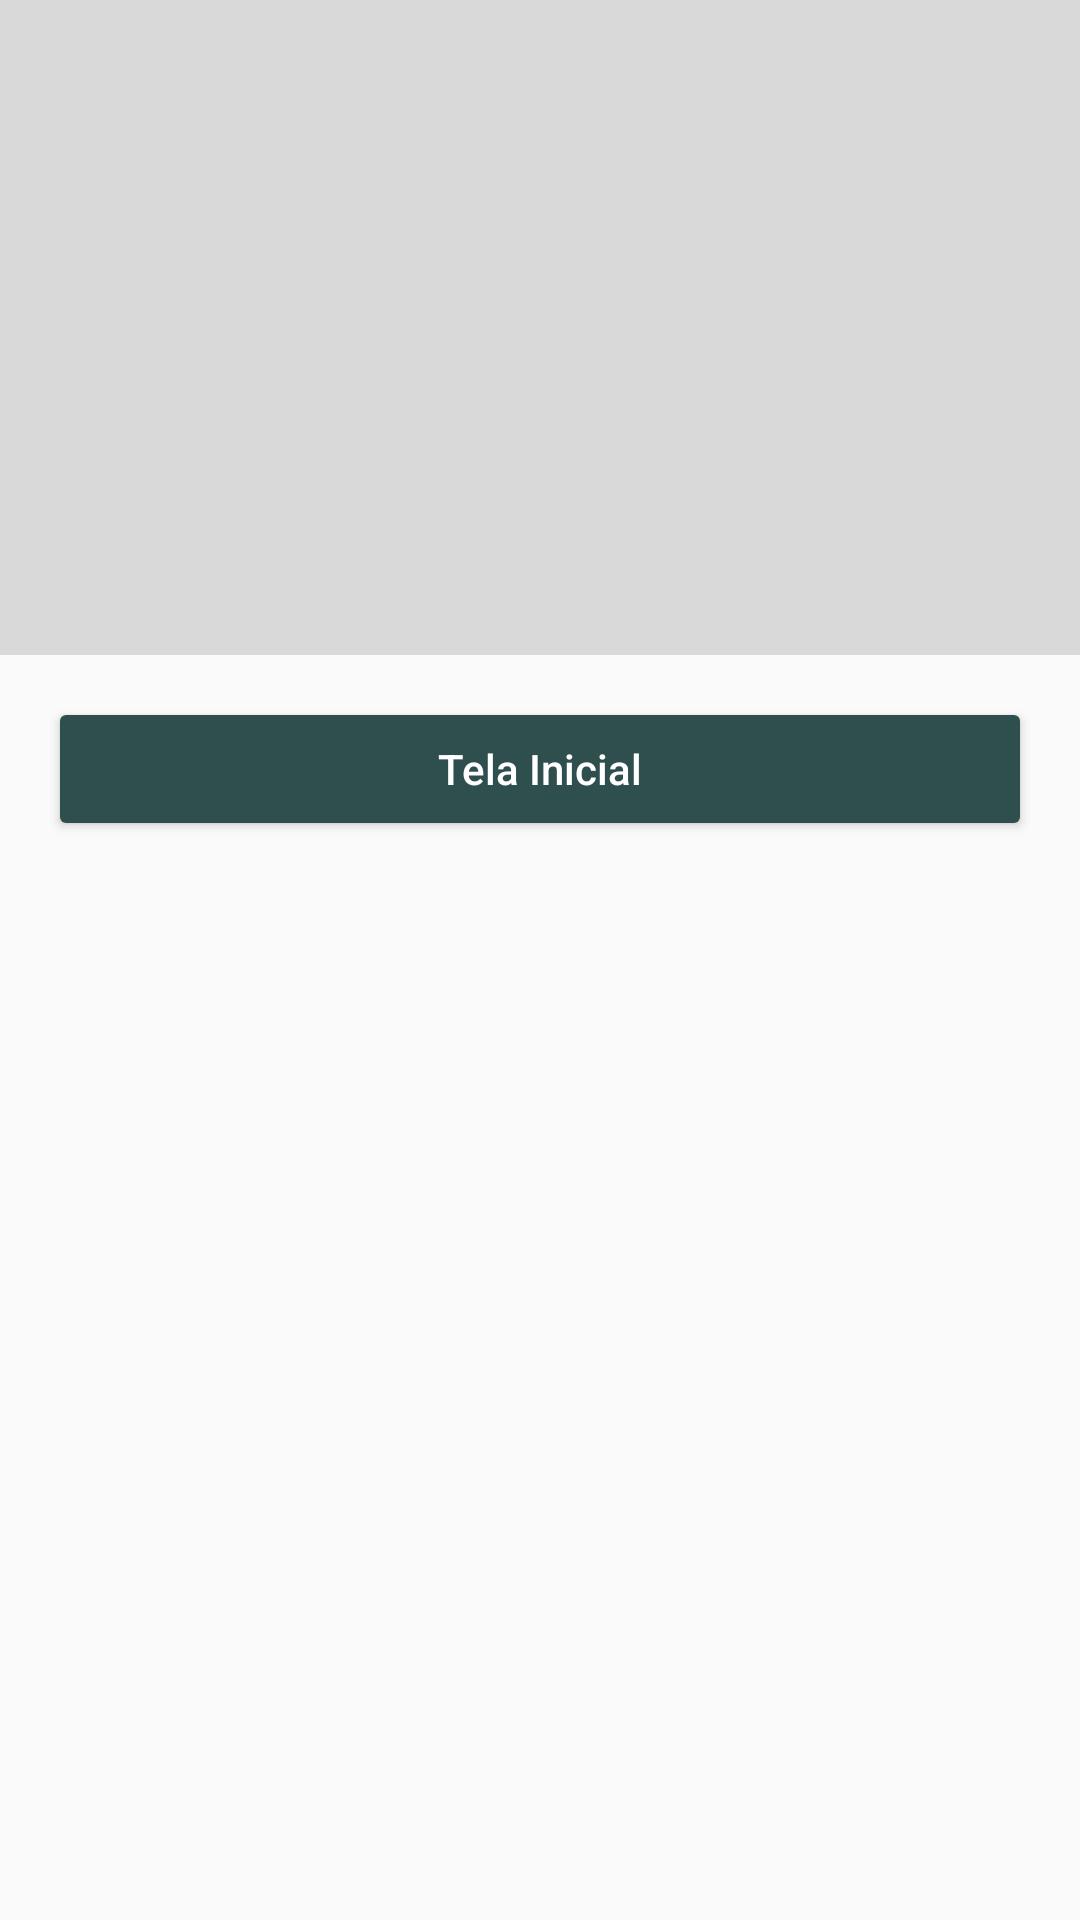

Here is an Android app screen rendered from its layout file. Give the layout XML and the strings, colors and styles it references.
<!-- AndroidManifest.xml: application theme AppTheme -->
<!-- res/layout/activity_tela_listar_todos_livros_usuario.xml -->
<?xml version="1.0" encoding="utf-8"?>
<android.support.constraint.ConstraintLayout xmlns:android="http://schemas.android.com/apk/res/android"
    xmlns:app="http://schemas.android.com/apk/res-auto"
    xmlns:tools="http://schemas.android.com/tools"
    android:id="@+id/raizTelaUserFuncao"
    android:layout_width="match_parent"
    android:layout_height="match_parent"
    tools:context=".livro.gui.TelaListaTodosLivrosAdm">


    <ScrollView
        android:layout_width="0dp"
        android:layout_height="0dp"
        android:orientation="vertical"
        app:layout_constraintBottom_toBottomOf="parent"
        app:layout_constraintHorizontal_bias="0.0"
        app:layout_constraintLeft_toLeftOf="parent"
        app:layout_constraintRight_toRightOf="parent"
        app:layout_constraintTop_toTopOf="parent"
        app:layout_constraintVertical_bias="0.0"
        tools:ignore="MissingConstraints">

        <android.support.constraint.ConstraintLayout
            android:layout_width="match_parent"
            android:layout_height="match_parent">

            <TextView
                android:id="@+id/textView4"
                android:layout_width="fill_parent"
                android:layout_height="wrap_content"
                android:elegantTextHeight="false"
                android:fontFamily="serif-monospace"
                android:gravity="center"
                android:text="Livros"
                android:textAlignment="center"
                android:textAllCaps="false"
                android:textColor="@color/colorPrimaryDark"
                android:textIsSelectable="false"
                android:textSize="22sp"
                android:textStyle="bold"
                android:typeface="normal"
                tools:layout_editor_absoluteX="16dp"
                tools:layout_editor_absoluteY="25dp" />

            <Button
                android:id="@+id/btTelaPricipal"
                android:layout_width="fill_parent"
                android:layout_height="wrap_content"
                android:layout_marginEnd="16dp"
                android:layout_marginStart="16dp"
                android:layout_marginTop="14dp"
                android:backgroundTint="@color/darkGreen"
                android:text="Tela Inicial"
                android:textAllCaps="false"
                android:textColor="@color/colorFontNormalLight"
                android:textColorHint="@color/colorgray"
                app:layout_constraintTop_toBottomOf="@+id/listViewLivroSugestao"
                tools:ignore="MissingConstraints"
                tools:layout_editor_absoluteX="16dp" />

            <TextView
                android:id="@+id/textView"
                android:layout_width="fill_parent"
                android:layout_height="wrap_content"
                android:layout_marginTop="-106dp"
                android:elegantTextHeight="false"
                android:fontFamily="serif-monospace"
                android:gravity="center"
                android:text="Sugestão"
                android:textAlignment="center"
                android:textAllCaps="false"
                android:textColor="@color/colorPrimaryDark"
                android:textIsSelectable="false"
                android:textSize="22sp"
                android:textStyle="bold"
                android:typeface="normal"
                app:layout_constraintTop_toBottomOf="@+id/listViewLivro"
                tools:layout_editor_absoluteX="0dp" />

            <ListView
                android:id="@+id/listViewLivroSugestao"
                android:layout_width="367dp"
                android:layout_height="131dp"
                android:layout_marginTop="0dp"
                android:layout_weight="0.6"
                android:background="@color/colorGrayyy"
                android:textAllCaps="false"
                android:typeface="normal"
                app:layout_constraintTop_toBottomOf="@+id/textView"
                tools:layout_editor_absoluteX="9dp" />

            <ListView
                android:id="@+id/listViewLivro"
                android:layout_width="370dp"
                android:layout_height="247dp"
                android:layout_marginTop="-103dp"
                android:layout_weight="0.6"
                android:background="@color/colorGrayyy"
                android:textAllCaps="false"
                android:typeface="normal"
                app:layout_constraintTop_toBottomOf="@+id/textView4"
                tools:layout_editor_absoluteX="7dp" />


        </android.support.constraint.ConstraintLayout>
    </ScrollView>

</android.support.constraint.ConstraintLayout>
<!-- resources referenced by this layout -->
<resources>
  <color name="colorFontNormalLight">#ffffff</color>
  <color name="colorGrayyy">#d9d9d9</color>
  <color name="colorPrimaryDark">#303f9f</color>
  <color name="colorgray">#BEBEBE</color>
  <color name="darkGreen">#2F4F4F</color>
  <style name="AppTheme" parent="Theme.AppCompat.Light.DarkActionBar">
          
          <item name="colorPrimary">@color/colorPrimary</item>
          <item name="colorPrimaryDark">@color/colorPrimaryDark</item>
          <item name="colorAccent">@color/colorAccent</item>
      </style>
  <color name="colorPrimary">#3F51B5</color>
  <color name="colorAccent">#FF4081</color>
</resources>
